The GitHub repository vignesh-tck/tree-species-ml contains a labelled image folder "banana_split" with 2 categories: healthy, unhealthy. Examples follow, each with its label.

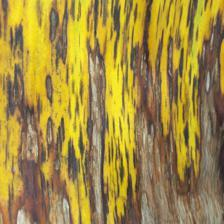
Label: unhealthy

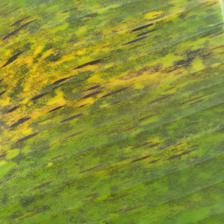
Label: unhealthy

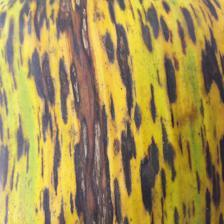
Label: unhealthy

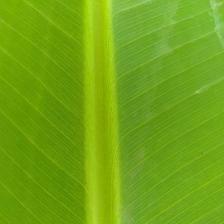
Label: healthy

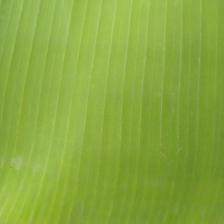
Label: healthy

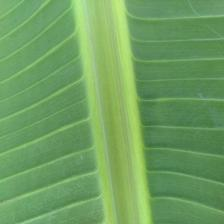
Label: healthy
